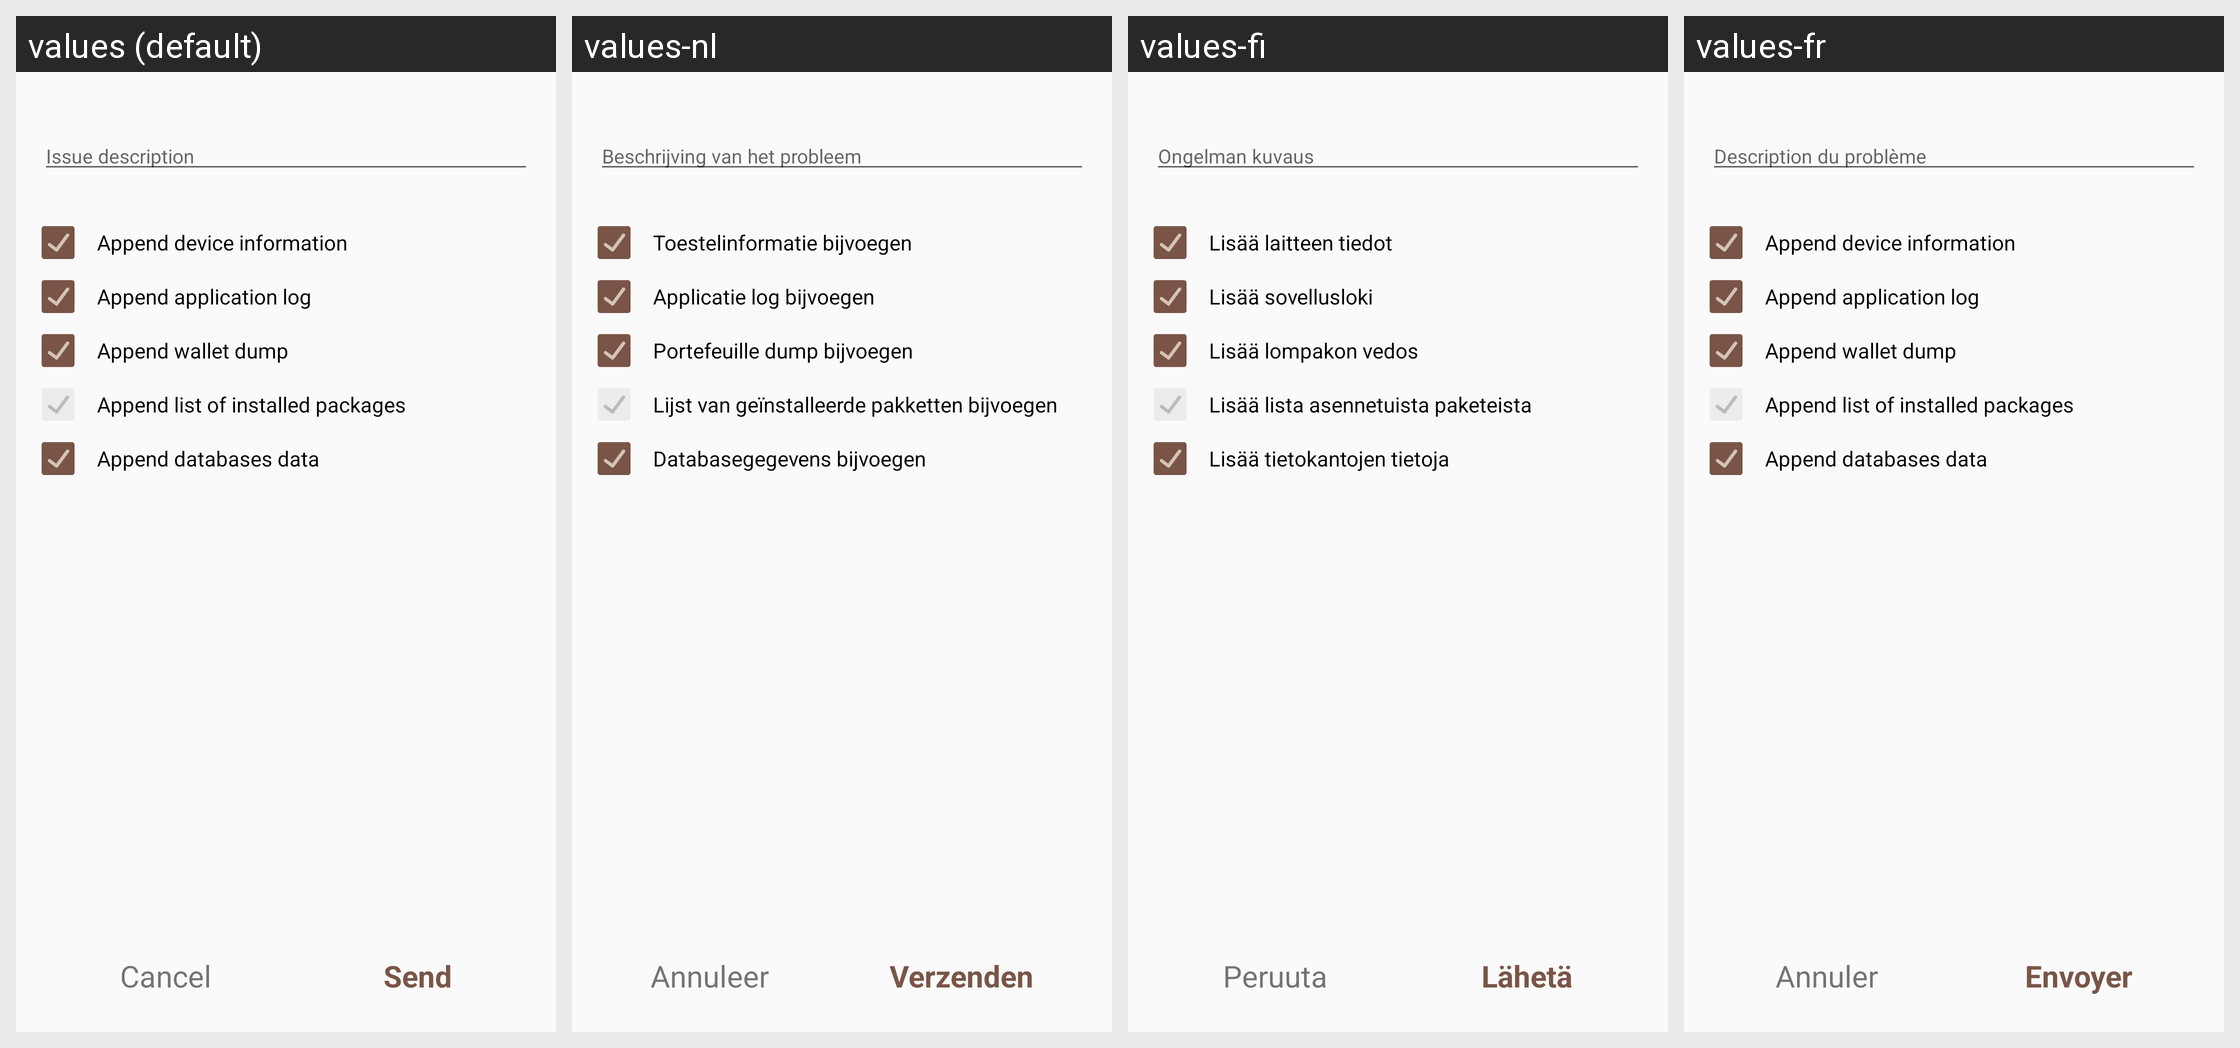

For this localized Android screen grid, give each drawn string resource with its value in every locale shown.
Android screen res/layout/report_issue_activity_dialog.xml rendered under 4 locales, left to right: values (default), values-nl, values-fi, values-fr. Device: Nexus 5 (rendered at 1080×1920; each locale shown at half size, 540×960, under a caption strip naming it); theme AppTheme.
Other locales in the repository, not shown: values-cs, values-de, values-es, values-ko, values-pt, values-sk.
Strings drawn on this screen, with the default value and each locale's value (text and hints the layout hard-codes, and strings that could not be matched under every locale, appear in the picture but are not listed):

report_issue_dialog_description
  values: Issue description
  values-nl: Beschrijving van het probleem
  values-fi: Ongelman kuvaus
  values-fr: Description du problème

report_issue_dialog_collect_device_info
  values: Append device information
  values-nl: Toestelinformatie bijvoegen
  values-fi: Lisää laitteen tiedot
  values-fr: Append device information  [not translated; the default value is used]

report_issue_dialog_collect_application_log
  values: Append application log
  values-nl: Applicatie log bijvoegen
  values-fi: Lisää sovellusloki
  values-fr: Append application log  [not translated; the default value is used]

report_issue_dialog_collect_wallet_dump
  values: Append wallet dump
  values-nl: Portefeuille dump bijvoegen
  values-fi: Lisää lompakon vedos
  values-fr: Append wallet dump  [not translated; the default value is used]

report_issue_dialog_collect_installed_packages
  values: Append list of installed packages
  values-nl: Lijst van geïnstalleerde pakketten bijvoegen
  values-fi: Lisää lista asennetuista paketeista
  values-fr: Append list of installed packages  [not translated; the default value is used]

report_issue_dialog_collect_db_data
  values: Append databases data
  values-nl: Databasegegevens bijvoegen
  values-fi: Lisää tietokantojen tietoja
  values-fr: Append databases data  [not translated; the default value is used]

button_cancel
  values: Cancel
  values-nl: Annuleer
  values-fi: Peruuta
  values-fr: Annuler

btn_send
  values: Send
  values-nl: Verzenden
  values-fi: Lähetä
  values-fr: Envoyer
